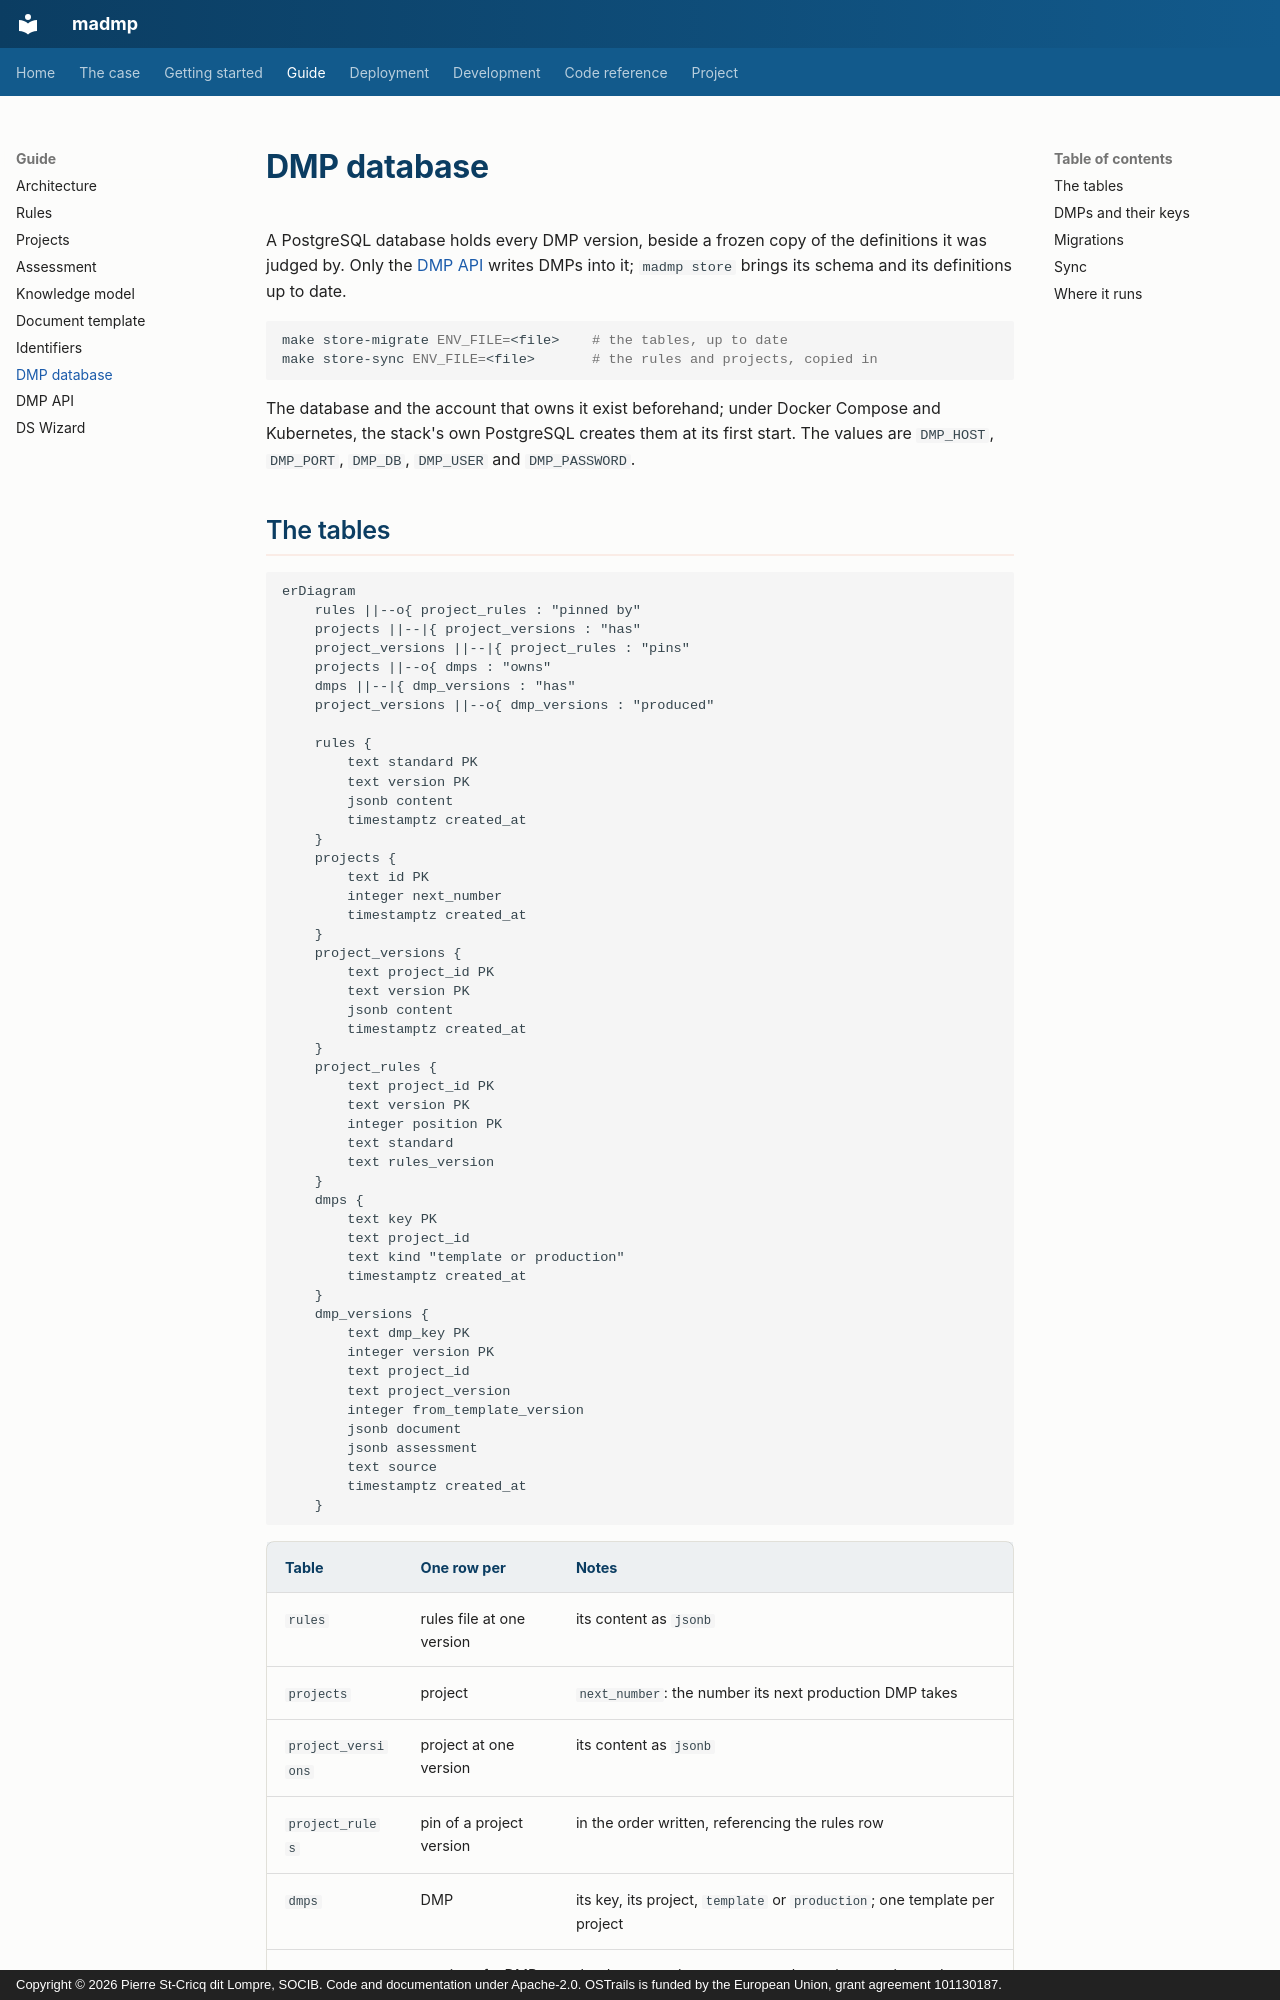

repository: pstcricq/ostrails-madmp · page: guide/database/index.html · generator: mkdocs · copyright: Copyright © 2026 Pierre St-Cricq dit Lompre, SOCIB. Code and documentation under Apache-2.0. OSTrails is funded by the European Union, grant agreement 101130187.

# DMP database

A PostgreSQL database holds every DMP version, beside a frozen copy of the definitions it was judged by. Only the [DMP API](api.md) writes DMPs into it; `madmp store` brings its schema and its definitions up to date.

```bash
make store-migrate ENV_FILE=<file>    # the tables, up to date
make store-sync ENV_FILE=<file>       # the rules and projects, copied in
```

The database and the account that owns it exist beforehand; under Docker Compose and Kubernetes, the stack's own PostgreSQL creates them at its first start. The values are `DMP_HOST`, `DMP_PORT`, `DMP_DB`, `DMP_USER` and `DMP_PASSWORD`.
